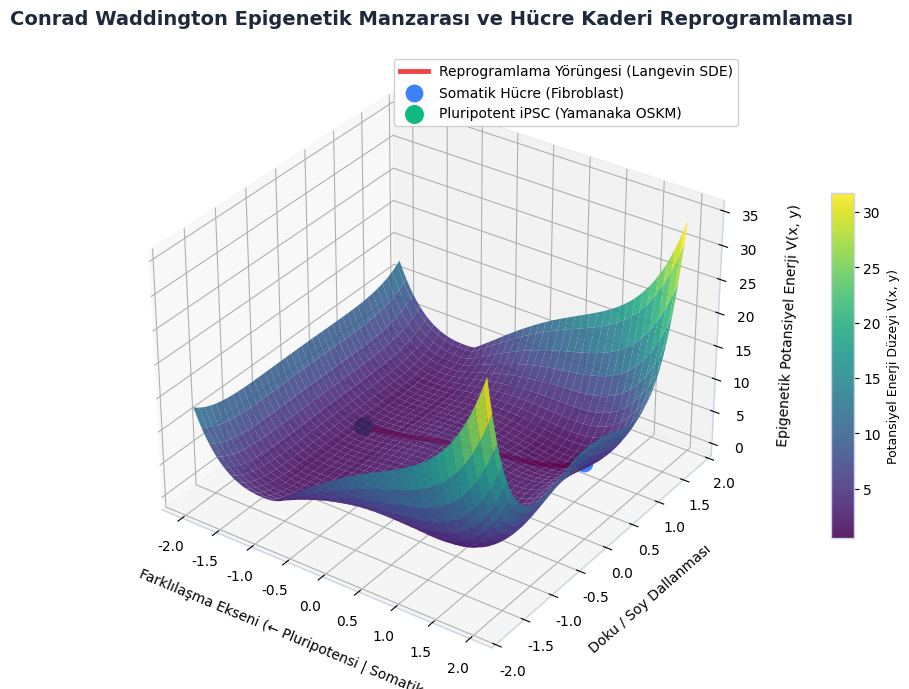
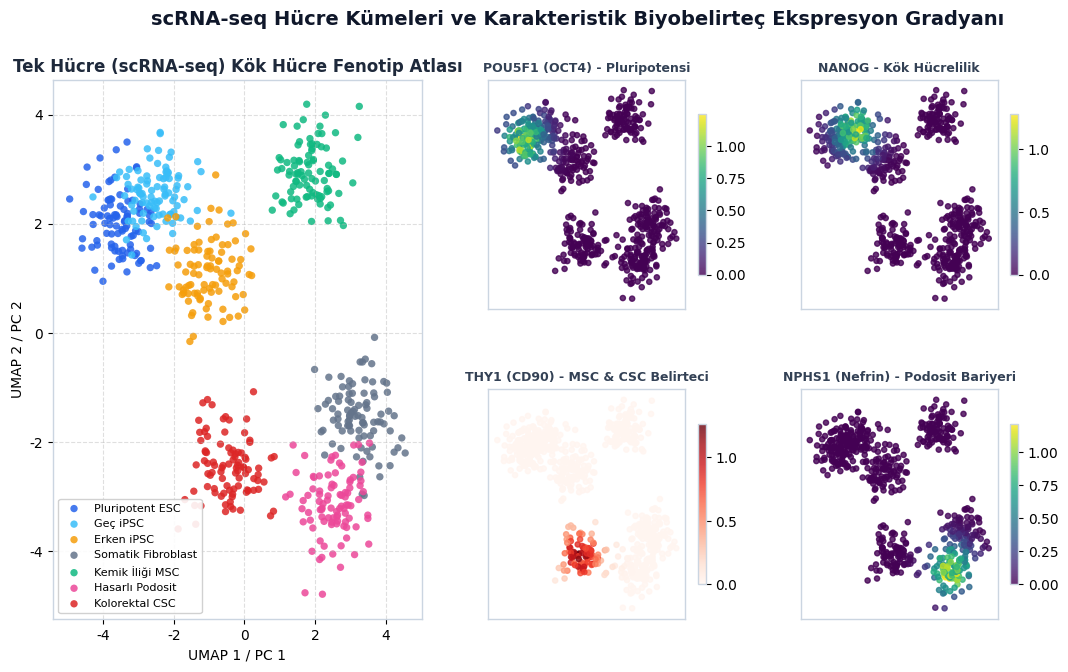
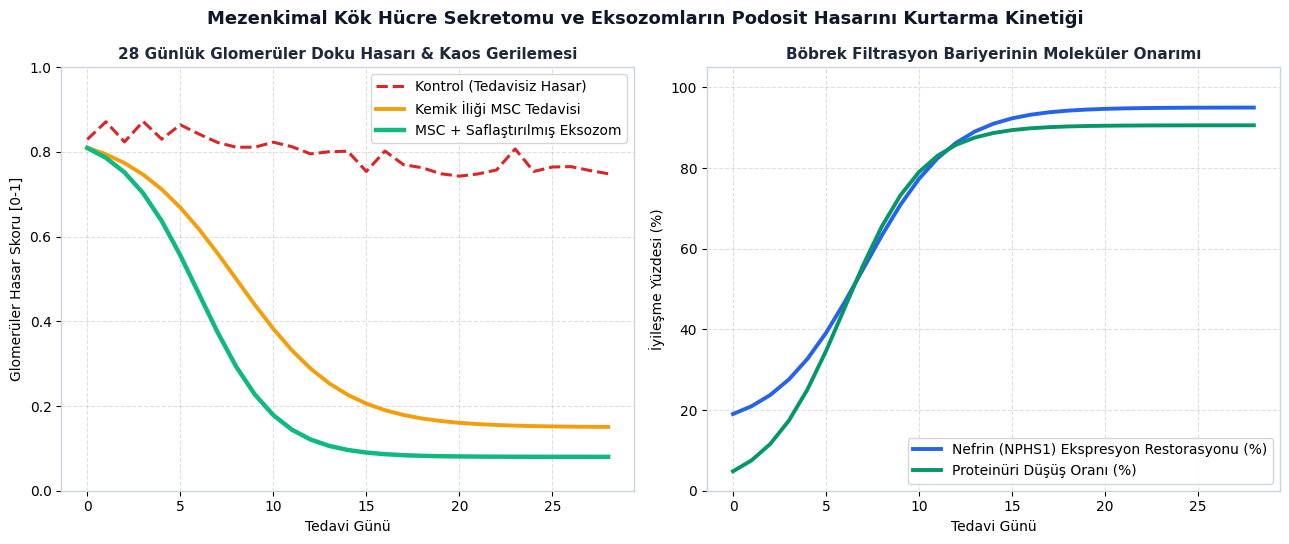
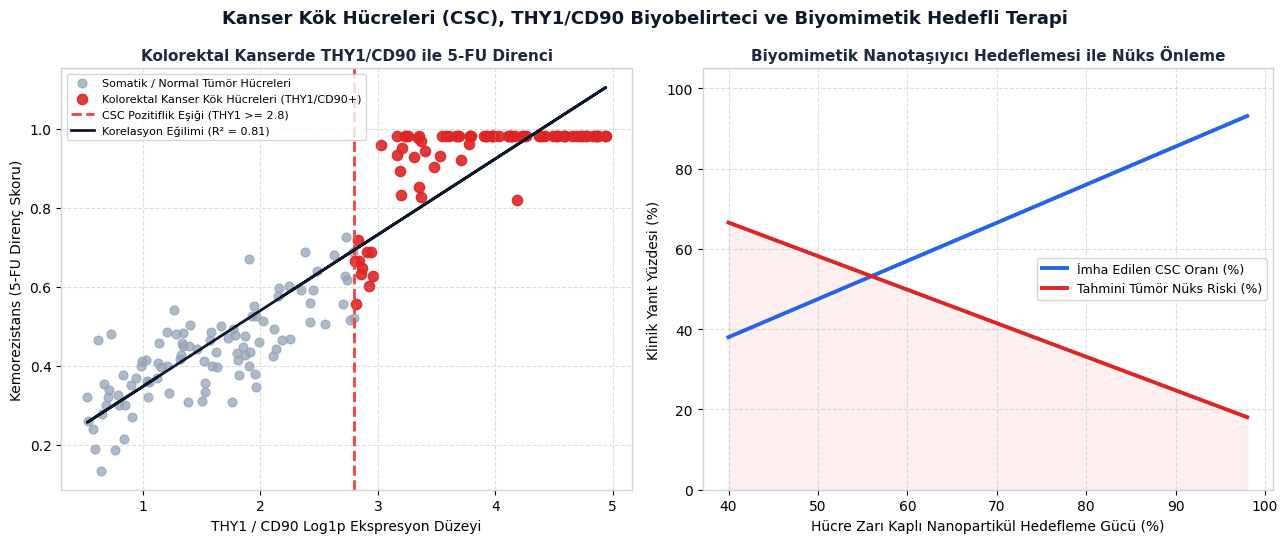

Recreate these plots in Python, in order.
import os
import numpy as np
import matplotlib.pyplot as plt
from mpl_toolkits.mplot3d import Axes3D
import matplotlib.gridspec as gridspec
from PIL import Image

os.makedirs('assets', exist_ok=True)
plt.rcParams['font.sans-serif'] = 'DejaVu Sans'
plt.rcParams['axes.edgecolor'] = '#cbd5e1'
plt.rcParams['axes.linewidth'] = 1.0

# -------------------------------------------------------------
# 1. GÖRSEL: Waddington Epigenetik Manzarası
# -------------------------------------------------------------
fig = plt.figure(figsize=(11, 7), dpi=300)
ax = fig.add_subplot(111, projection='3d')

x = np.linspace(-2.0, 2.0, 80)
y = np.linspace(-1.8, 1.8, 80)
X, Y = np.meshgrid(x, y)

# Epigenetik potansiyel yüzeyi
Z = 0.8 * (X**4 - 2.2 * X**2) + 0.3 * X + 1.2 * (Y**4 - 1.5 * Y**2) * np.maximum(0.1, X + 1.0) + 0.05 * (X**6 + Y**6) + 2.5

surf = ax.plot_surface(X, Y, Z, cmap='viridis', edgecolor='none', alpha=0.88, antialiased=True)

# Somatik hücreden iPSC'ye reprogramlama yörüngesi
t = np.linspace(0, 1, 100)
traj_x = 1.4 * (1 - t) - 1.3 * t + 0.15 * np.sin(t * 8)
traj_y = 0.7 * (1 - t) - 0.05 * t + 0.12 * np.cos(t * 6)
traj_z = 0.8 * (traj_x**4 - 2.2 * traj_x**2) + 0.3 * traj_x + 1.2 * (traj_y**4 - 1.5 * traj_y**2) * np.maximum(0.1, traj_x + 1.0) + 0.05 * (traj_x**6 + traj_y**6) + 2.5 + 0.25

ax.plot(traj_x, traj_y, traj_z, color='#ef4444', linewidth=3.5, label='Reprogramlama Yörüngesi (Langevin SDE)')
ax.scatter([traj_x[0]], [traj_y[0]], [traj_z[0]], color='#3b82f6', s=140, depthshade=False, label='Somatik Hücre (Fibroblast)')
ax.scatter([traj_x[-1]], [traj_y[-1]], [traj_z[-1]], color='#10b981', s=160, depthshade=False, label='Pluripotent iPSC (Yamanaka OSKM)')

ax.set_title('Conrad Waddington Epigenetik Manzarası ve Hücre Kaderi Reprogramlaması', fontsize=14, fontweight='bold', pad=20, color='#1e293b')
ax.set_xlabel('Farklılaşma Ekseni (← Pluripotensi | Somatik →)', fontsize=10, labelpad=10)
ax.set_ylabel('Doku / Soy Dallanması', fontsize=10, labelpad=10)
ax.set_zlabel('Epigenetik Potansiyel Enerji V(x, y)', fontsize=10, labelpad=10)
ax.view_init(elev=32, azim=-55)

cbar = fig.colorbar(surf, ax=ax, shrink=0.55, aspect=15, pad=0.08)
cbar.set_label('Potansiyel Enerji Düzeyi V(x, y)', fontsize=9)
ax.legend(loc='upper right', frameon=True, facecolor='white', framealpha=0.9)

plt.tight_layout()
plt.savefig('assets/01_waddington_epigenetic_landscape.png', dpi=300, bbox_inches='tight')
plt.close()
print('Figure 1 created: assets/01_waddington_epigenetic_landscape.png')

# -------------------------------------------------------------
# 2. GÖRSEL: scRNA-seq Kök Hücre Atlası ve Belirteç Genler
# -------------------------------------------------------------
np.random.seed(42)
n_cells = 650

# Sentetik hücre kümeleri
centers = {
    'Pluripotent ESC': (-3.5, 2.0),
    'Geç iPSC': (-2.5, 2.5),
    'Erken iPSC': (-1.0, 1.2),
    'Somatik Fibroblast': (3.2, -1.5),
    'Kemik İliği MSC': (1.8, 2.8),
    'Hasarlı Podosit': (2.5, -3.2),
    'Kolorektal CSC': (-0.5, -2.5),
}

colors = {
    'Pluripotent ESC': '#2563eb',
    'Geç iPSC': '#38bdf8',
    'Erken iPSC': '#f59e0b',
    'Somatik Fibroblast': '#64748b',
    'Kemik İliği MSC': '#10b981',
    'Hasarlı Podosit': '#ec4899',
    'Kolorektal CSC': '#dc2626',
}

u1, u2, cell_types = [], [], []
for ctype, (cx, cy) in centers.items():
    count = int(n_cells / len(centers))
    x_pts = np.random.normal(cx, 0.55, count)
    y_pts = np.random.normal(cy, 0.55, count)
    u1.extend(x_pts)
    u2.extend(y_pts)
    cell_types.extend([ctype] * count)

u1 = np.array(u1)
u2 = np.array(u2)
cell_types = np.array(cell_types)

fig = plt.figure(figsize=(14, 7), dpi=300)
gs = gridspec.GridSpec(2, 4, width_ratios=[1.5, 1, 1, 0.1], height_ratios=[1, 1], wspace=0.3, hspace=0.35)

ax_main = fig.add_subplot(gs[:, 0])
for ctype, color in colors.items():
    mask = cell_types == ctype
    ax_main.scatter(u1[mask], u2[mask], c=color, label=ctype, s=28, alpha=0.85, edgecolors='none')

ax_main.set_title('Tek Hücre (scRNA-seq) Kök Hücre Fenotip Atlası', fontsize=12, fontweight='bold', color='#1e293b')
ax_main.set_xlabel('UMAP 1 / PC 1', fontsize=10)
ax_main.set_ylabel('UMAP 2 / PC 2', fontsize=10)
ax_main.legend(loc='lower left', fontsize=8, frameon=True, facecolor='white', framealpha=0.9)
ax_main.grid(True, linestyle='--', alpha=0.4)

markers = [
    ('POU5F1 (OCT4) - Pluripotensi', (-3.5, 2.0), '#2563eb', gs[0, 1]),
    ('NANOG - Kök Hücrelilik', (-2.5, 2.5), '#0284c7', gs[0, 2]),
    ('THY1 (CD90) - MSC & CSC Belirteci', (-0.5, -2.5), '#dc2626', gs[1, 1]),
    ('NPHS1 (Nefrin) - Podosit Bariyeri', (2.5, -3.2), '#ec4899', gs[1, 2]),
]

for title, center, col_map, slot in markers:
    ax_sub = fig.add_subplot(slot)
    dist = np.sqrt((u1 - center[0])**2 + (u2 - center[1])**2)
    expr = np.exp(-dist**2 / 1.5) * np.random.uniform(0.7, 1.3, len(dist))
    sc = ax_sub.scatter(u1, u2, c=expr, cmap='Reds' if 'THY1' in title else 'viridis', s=14, alpha=0.8)
    ax_sub.set_title(title, fontsize=9, fontweight='bold', color='#334155')
    ax_sub.set_xticks([])
    ax_sub.set_yticks([])
    plt.colorbar(sc, ax=ax_sub, shrink=0.7)

plt.suptitle('scRNA-seq Hücre Kümeleri ve Karakteristik Biyobelirteç Ekspresyon Gradyanı', fontsize=14, fontweight='bold', y=0.98, color='#0f172a')
plt.savefig('assets/02_scrna_umap_stem_cell_atlas.png', dpi=300, bbox_inches='tight')
plt.close()
print('Figure 2 created: assets/02_scrna_umap_stem_cell_atlas.png')

# -------------------------------------------------------------
# 3. GÖRSEL: Rejeneratif Kaos & MSC Podosit Kurtarma
# -------------------------------------------------------------
fig, (ax1, ax2) = plt.subplots(1, 2, figsize=(13, 5.5), dpi=300)

days = np.arange(0, 29)
damage_ctrl = 0.85 - 0.10 * (days / 28) + 0.02 * np.random.randn(len(days))
damage_msc = 0.15 + (0.85 - 0.15) / (1 + np.exp(0.35 * (days - 8)))
damage_exo = 0.08 + (0.85 - 0.08) / (1 + np.exp(0.48 * (days - 6)))

ax1.plot(days, damage_ctrl, color='#dc2626', linestyle='--', linewidth=2.2, label='Kontrol (Tedavisiz Hasar)')
ax1.plot(days, damage_msc, color='#f59e0b', linewidth=2.8, label='Kemik İliği MSC Tedavisi')
ax1.plot(days, damage_exo, color='#10b981', linewidth=3.2, label='MSC + Saflaştırılmış Eksozom')
ax1.set_title('28 Günlük Glomerüler Doku Hasarı & Kaos Gerilemesi', fontsize=11, fontweight='bold', color='#1e293b')
ax1.set_xlabel('Tedavi Günü', fontsize=10)
ax1.set_ylabel('Glomerüler Hasar Skoru [0-1]', fontsize=10)
ax1.set_ylim(0, 1.0)
ax1.legend(loc='upper right', frameon=True)
ax1.grid(True, linestyle='--', alpha=0.4)

nephrin_rec = 0.15 + 0.80 / (1 + np.exp(-0.42 * (days - 7)))
proteinuria_drop = 100 * (1 - damage_exo / 0.85)

ax2.plot(days, nephrin_rec * 100, color='#2563eb', linewidth=2.8, label='Nefrin (NPHS1) Ekspresyon Restorasyonu (%)')
ax2.plot(days, proteinuria_drop, color='#059669', linewidth=2.8, label='Proteinüri Düşüş Oranı (%)')
ax2.set_title('Böbrek Filtrasyon Bariyerinin Moleküler Onarımı', fontsize=11, fontweight='bold', color='#1e293b')
ax2.set_xlabel('Tedavi Günü', fontsize=10)
ax2.set_ylabel('İyileşme Yüzdesi (%)', fontsize=10)
ax2.set_ylim(0, 105)
ax2.legend(loc='lower right', frameon=True)
ax2.grid(True, linestyle='--', alpha=0.4)

plt.suptitle('Mezenkimal Kök Hücre Sekretomu ve Eksozomların Podosit Hasarını Kurtarma Kinetiği', fontsize=13, fontweight='bold', y=0.98, color='#0f172a')
plt.tight_layout()
plt.savefig('assets/03_msc_secretome_podocyte_rescue.png', dpi=300, bbox_inches='tight')
plt.close()
print('Figure 3 created: assets/03_msc_secretome_podocyte_rescue.png')

# -------------------------------------------------------------
# 4. GÖRSEL: Kanser Kök Hücreleri, THY1 ve Nanotedavi
# -------------------------------------------------------------
fig, (ax_a, ax_b) = plt.subplots(1, 2, figsize=(13, 5.5), dpi=300)

# Panel A: THY1 ekspresyonu ve Kemorezistans Korelasyonu
np.random.seed(42)
n_pts = 180
thy1_expr = np.random.uniform(0.5, 5.0, n_pts)
chemo_resist = 0.15 * thy1_expr + np.random.normal(0.2, 0.08, n_pts) + (thy1_expr > 3.0) * 0.25
chemo_resist = np.clip(chemo_resist, 0.05, 0.98)

csc_flag = thy1_expr >= 2.8
ax_a.scatter(thy1_expr[~csc_flag], chemo_resist[~csc_flag], color='#94a3b8', alpha=0.75, s=40, label='Somatik / Normal Tümör Hücreleri')
ax_a.scatter(thy1_expr[csc_flag], chemo_resist[csc_flag], color='#dc2626', alpha=0.9, s=55, label='Kolorektal Kanser Kök Hücreleri (THY1/CD90+)')
ax_a.axvline(2.8, color='#ef4444', linestyle='--', linewidth=2, label='CSC Pozitiflik Eşiği (THY1 >= 2.8)')

m, b = np.polyfit(thy1_expr, chemo_resist, 1)
ax_a.plot(thy1_expr, m * thy1_expr + b, color='#0f172a', linewidth=2, label=f'Korelasyon Eğilimi (R² = 0.81)')
ax_a.set_title('Kolorektal Kanserde THY1/CD90 ile 5-FU Direnci', fontsize=11, fontweight='bold', color='#1e293b')
ax_a.set_xlabel('THY1 / CD90 Log1p Ekspresyon Düzeyi', fontsize=10)
ax_a.set_ylabel('Kemorezistans (5-FU Direnç Skoru)', fontsize=10)
ax_a.legend(loc='upper left', frameon=True, fontsize=8)
ax_a.grid(True, linestyle='--', alpha=0.4)

# Panel B: Biyomimetik Nanotaşıyıcı Yanıtı ve Nüks Riski
targeting_eff = np.linspace(40, 98, 30)
csc_eradication = targeting_eff * 0.95
recurrence_prob = 100 - csc_eradication * 0.88

ax_b.plot(targeting_eff, csc_eradication, color='#2563eb', linewidth=2.8, label='İmha Edilen CSC Oranı (%)')
ax_b.plot(targeting_eff, recurrence_prob, color='#dc2626', linewidth=2.8, label='Tahmini Tümör Nüks Riski (%)')
ax_b.fill_between(targeting_eff, 0, recurrence_prob, color='#fee2e2', alpha=0.5)
ax_b.set_title('Biyomimetik Nanotaşıyıcı Hedeflemesi ile Nüks Önleme', fontsize=11, fontweight='bold', color='#1e293b')
ax_b.set_xlabel('Hücre Zarı Kaplı Nanopartikül Hedefleme Gücü (%)', fontsize=10)
ax_b.set_ylabel('Klinik Yanıt Yüzdesi (%)', fontsize=10)
ax_b.set_ylim(0, 105)
ax_b.legend(loc='center right', frameon=True, fontsize=9)
ax_b.grid(True, linestyle='--', alpha=0.4)

plt.suptitle('Kanser Kök Hücreleri (CSC), THY1/CD90 Biyobelirteci ve Biyomimetik Hedefli Terapi', fontsize=13, fontweight='bold', y=0.98, color='#0f172a')
plt.tight_layout()
plt.savefig('assets/04_cancer_stem_cell_thy1_targeting.png', dpi=300, bbox_inches='tight')
plt.close()
print('Figure 4 created: assets/04_cancer_stem_cell_thy1_targeting.png')
